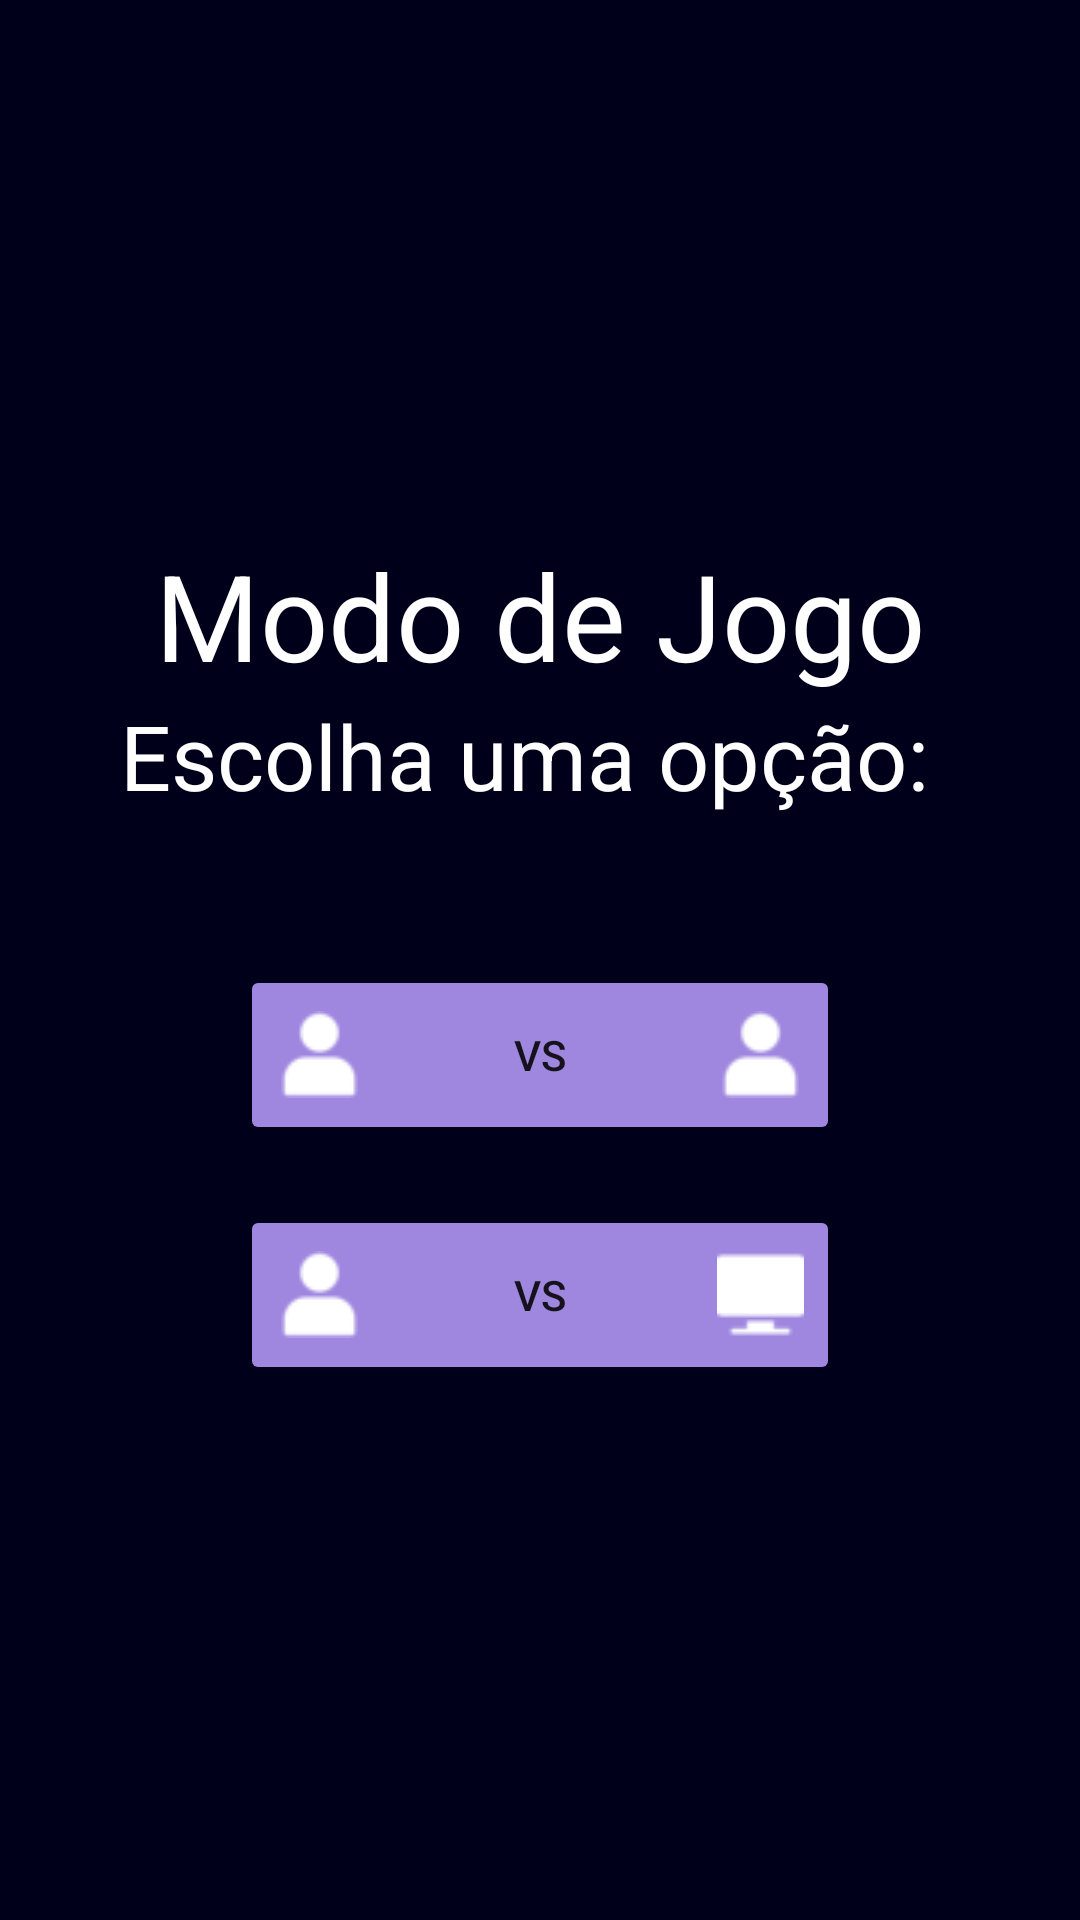

Here is an Android app screen rendered from its layout file. Give the layout XML and the strings, colors and styles it references.
<!-- AndroidManifest.xml: application theme Theme.Jogovelha -->
<!-- res/layout/activity_modo_de_jogo.xml -->
<?xml version="1.0" encoding="utf-8"?>
<LinearLayout xmlns:android="http://schemas.android.com/apk/res/android"
    xmlns:app="http://schemas.android.com/apk/res-auto"
    xmlns:tools="http://schemas.android.com/tools"
    android:layout_width="match_parent"
    android:layout_height="match_parent"
    tools:context=".ModoDeJogo"
    android:orientation="vertical"
    android:gravity="center"
    android:background="@color/purple_dark">

    <TextView
        android:layout_width="wrap_content"
        android:layout_height="wrap_content"
        android:textSize="40sp"
        android:text="Modo de Jogo"
        android:textColor="@color/white"/>

    <TextView
        android:layout_width="280dp"
        android:layout_height="50dp"
        android:text="Escolha uma opção:"
        android:textSize="30sp"
        android:textColor="@color/white"
        android:layout_marginBottom="40dp"
        />

    <Button
        android:layout_width="200dp"
        android:layout_height="60dp"
        android:backgroundTint="@color/purple_bright"
        android:drawableRight="@drawable/user"
        android:drawableLeft="@drawable/user"
        android:text="vs"
        android:layout_marginBottom="20dp"
        />

    <Button
        android:layout_width="200dp"
        android:layout_height="60dp"
        android:backgroundTint="@color/purple_bright"
        android:drawableLeft="@drawable/user"
        android:text="vs"
        android:drawableRight="@drawable/pc"
        />

</LinearLayout>
<!-- resources referenced by this layout -->
<resources>
  <color name="purple_bright">#9F87E0</color>
  <color name="purple_dark">#01001B</color>
  <color name="white">#FFFFFFFF</color>
  <!-- drawable pc: png bitmap (drawable, 649 bytes) -->
  <!-- drawable user: png bitmap (drawable, 1004 bytes) -->
  <style name="Theme.Jogovelha" parent="Theme.MaterialComponents.DayNight.DarkActionBar">
          
          <item name="colorPrimary">@color/purple_medium</item>
          <item name="colorPrimaryVariant">@color/purple_dark</item>
          <item name="colorOnPrimary">@color/white</item>
          
          <item name="colorSecondary">@color/purple_actionbar</item>
          <item name="colorSecondaryVariant">@color/purple_light</item>
          <item name="colorOnSecondary">@color/black</item>
          
          <item name="android:statusBarColor" tools:targetApi="l">?attr/colorPrimaryVariant</item>
          
      </style>
  <color name="purple_medium">#47337B</color>
  <color name="purple_actionbar">#603DAB</color>
  <color name="purple_light">#C1B0E5</color>
  <color name="black">#FF000000</color>
</resources>
